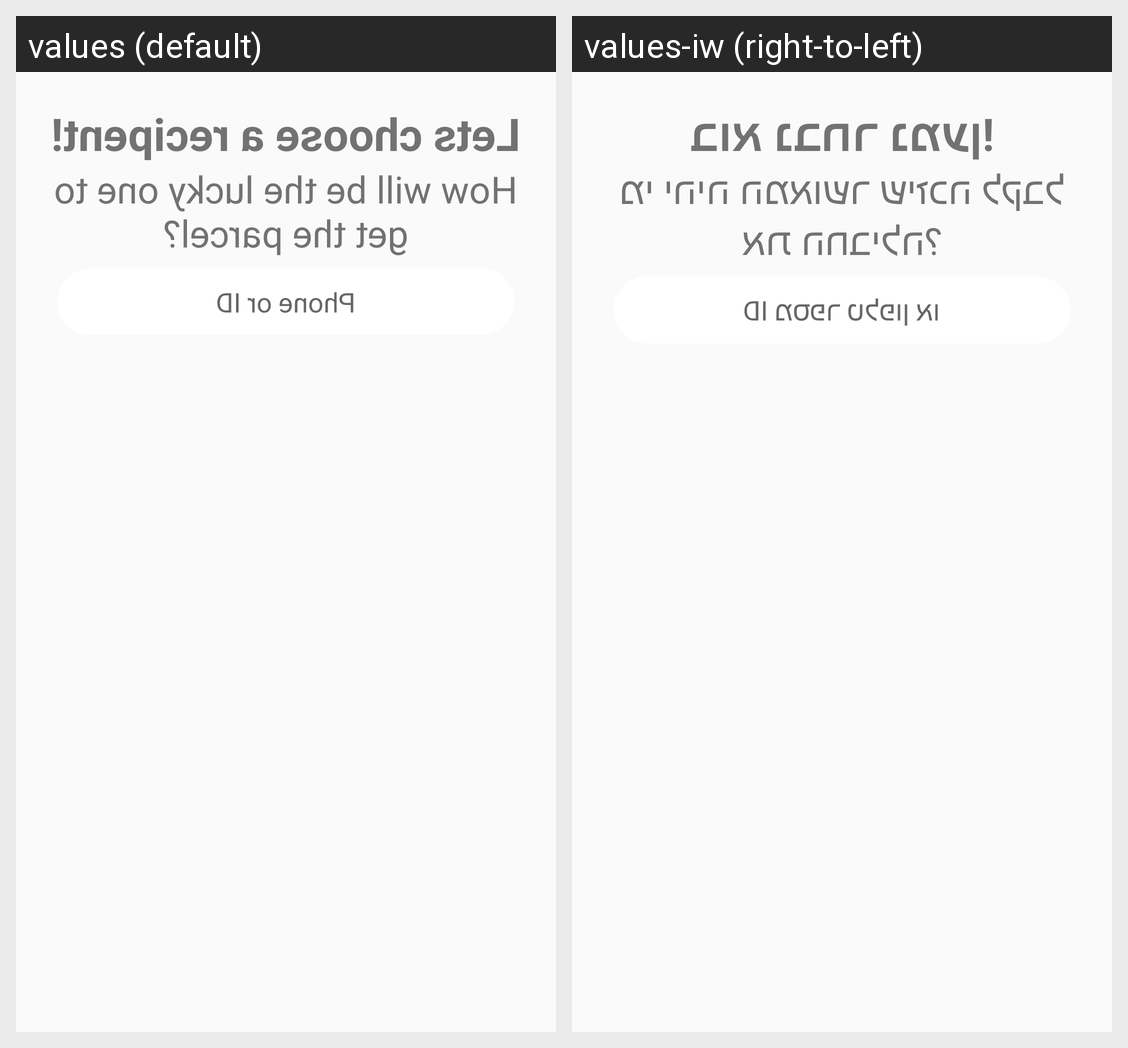

The Android screen above is rendered under two locales of the same app. Produce the string resources it draws, with the default and per-locale values.
Android screen res/layout/fragment_add_parcel_fragment1.xml rendered under 2 locales, left to right: values (default), values-iw (right-to-left). Device: Nexus 5 (rendered at 1080×1920; each locale shown at half size, 540×960, under a caption strip naming it); theme AppTheme.
Strings drawn on this screen, with the default value and each locale's value (text and hints the layout hard-codes, and strings that could not be matched under every locale, appear in the picture but are not listed):

choose_user
  values: Lets choose a recipent!
  values-iw: בוא נבחר נמען!

enter_number_recipent
  values: How will be the lucky one to get the parcel?
  values-iw: מי יהיה המאושר שיזכה לקבל את החבילה?

phone_or_id
  values: Phone or ID
  values-iw: מספר טלפון או ID
